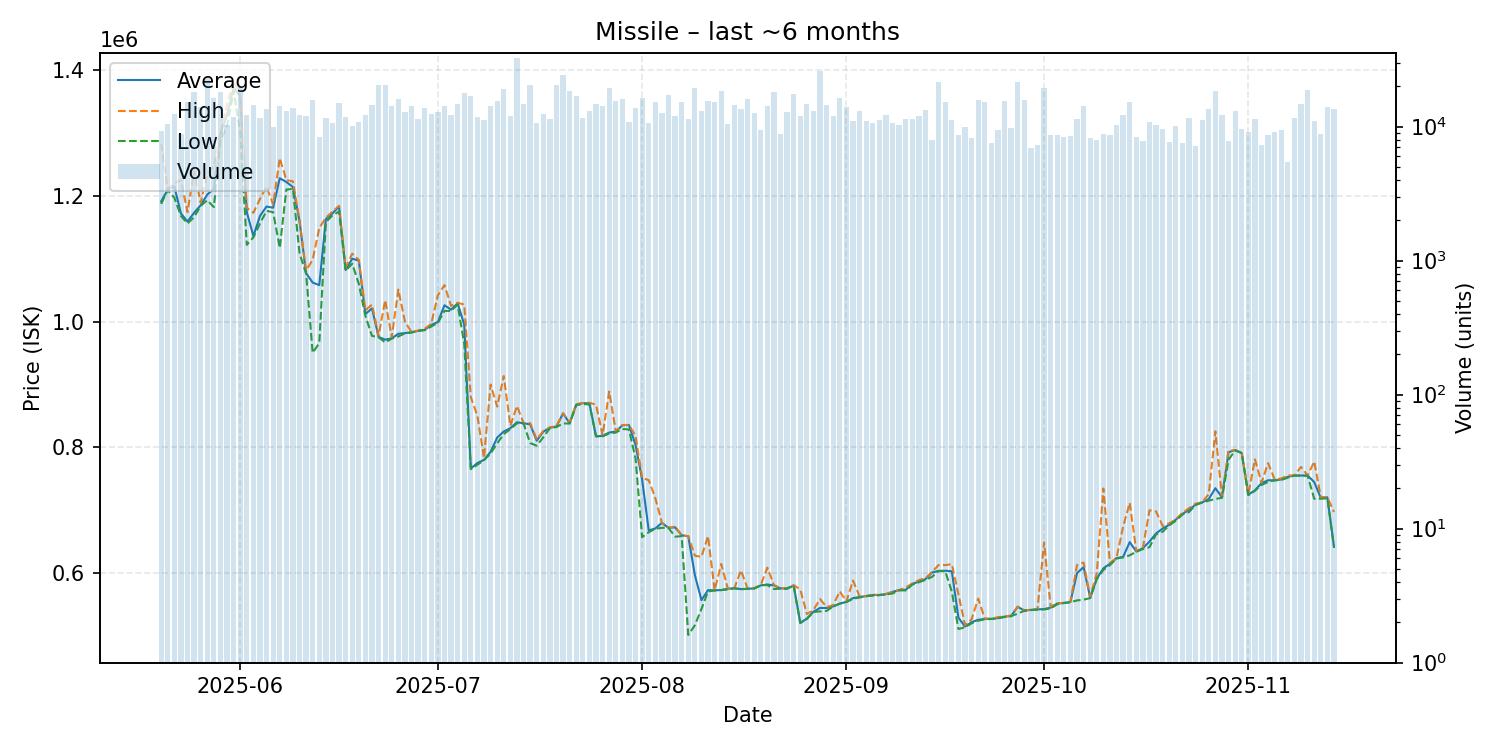

Data behind this chart, as committed beside it:
date, average, highest, lowest, order_count, volume
2025-05-20, 1191000, 1283000, 1187000, 388, 9192
2025-05-21, 1210000, 1211000, 1209000, 374, 10486
2025-05-22, 1215000, 1220000, 1197000, 336, 12403
2025-05-23, 1172000, 1225000, 1168000, 324, 8778
2025-05-24, 1159000, 1174000, 1156000, 427, 15233
2025-05-25, 1173000, 1239000, 1166000, 522, 18028
2025-05-26, 1185000, 1189000, 1184000, 415, 14076
2025-05-27, 1202000, 1234000, 1193000, 419, 22972
2025-05-28, 1211000, 1247000, 1182000, 425, 16299
2025-05-29, 1298000, 1299000, 1287000, 410, 18206
2025-05-30, 1329000, 1346000, 1311000, 414, 10266
2025-05-31, 1372000, 1383000, 1367000, 445, 11731
2025-06-01, 1358000, 1360000, 1300000, 445, 19994
2025-06-02, 1174000, 1181000, 1122000, 406, 12253
2025-06-03, 1136000, 1173000, 1134000, 426, 14599
2025-06-04, 1168000, 1195000, 1156000, 382, 11651
2025-06-05, 1183000, 1215000, 1176000, 413, 13504
2025-06-06, 1181000, 1186000, 1174000, 432, 9911
2025-06-07, 1228000, 1260000, 1117000, 467, 14142
2025-06-08, 1222000, 1225000, 1210000, 492, 13129
2025-06-09, 1214000, 1223000, 1211000, 447, 13732
2025-06-10, 1160000, 1161000, 1109000, 370, 12282
2025-06-11, 1077000, 1081000, 1076000, 382, 12020
2025-06-12, 1062000, 1098500, 950300, 455, 15688
2025-06-13, 1058000, 1149000, 966000, 342, 8339
2025-06-14, 1163000, 1165000, 1158000, 408, 11687
2025-06-15, 1172000, 1175000, 1169000, 423, 10594
2025-06-16, 1183000, 1184000, 1175000, 401, 15015
2025-06-17, 1082000, 1086000, 1081000, 413, 11821
2025-06-18, 1100000, 1108000, 1092000, 366, 10041
2025-06-19, 1097000, 1098000, 1060000, 395, 10865
2025-06-20, 1012000, 1018000, 1009000, 434, 12128
2025-06-21, 1021000, 1027000, 977300, 450, 14472
2025-06-22, 975500, 977400, 975200, 430, 20414
2025-06-23, 971300, 1034000, 966900, 442, 20481
2025-06-24, 973400, 975000, 972900, 414, 14254
2025-06-25, 980600, 1051000, 976300, 397, 16108
2025-06-26, 981700, 999900, 981300, 378, 12824
2025-06-27, 983100, 983200, 982600, 407, 14219
2025-06-28, 985200, 985700, 985200, 364, 11472
2025-06-29, 986900, 988500, 986400, 441, 13702
2025-06-30, 994700, 996800, 992300, 426, 12407
2025-07-01, 999300, 1042000, 998000, 418, 12837
2025-07-02, 1026000, 1058000, 1017000, 410, 14229
2025-07-03, 1019000, 1025000, 1017000, 363, 12171
2025-07-04, 1029000, 1030000, 1027000, 381, 14762
2025-07-05, 995300, 1027000, 964500, 442, 17832
2025-07-06, 766400, 879800, 765400, 452, 16869
2025-07-07, 775150, 849900, 772600, 399, 11740
2025-07-08, 780200, 783100, 779600, 353, 11117
2025-07-09, 792800, 899900, 790400, 413, 14337
2025-07-10, 815600, 864850, 806300, 378, 15636
2025-07-11, 825300, 913500, 821200, 445, 19143
2025-07-12, 830500, 834200, 828900, 399, 11943
2025-07-13, 840000, 865900, 838300, 428, 32379
2025-07-14, 838400, 838700, 838100, 362, 14833
2025-07-15, 836700, 838600, 806900, 435, 20506
2025-07-16, 810600, 813000, 802700, 376, 10651
2025-07-17, 825000, 826100, 816000, 387, 12385
2025-07-18, 831200, 831800, 830600, 387, 11336
... 119 more rows
